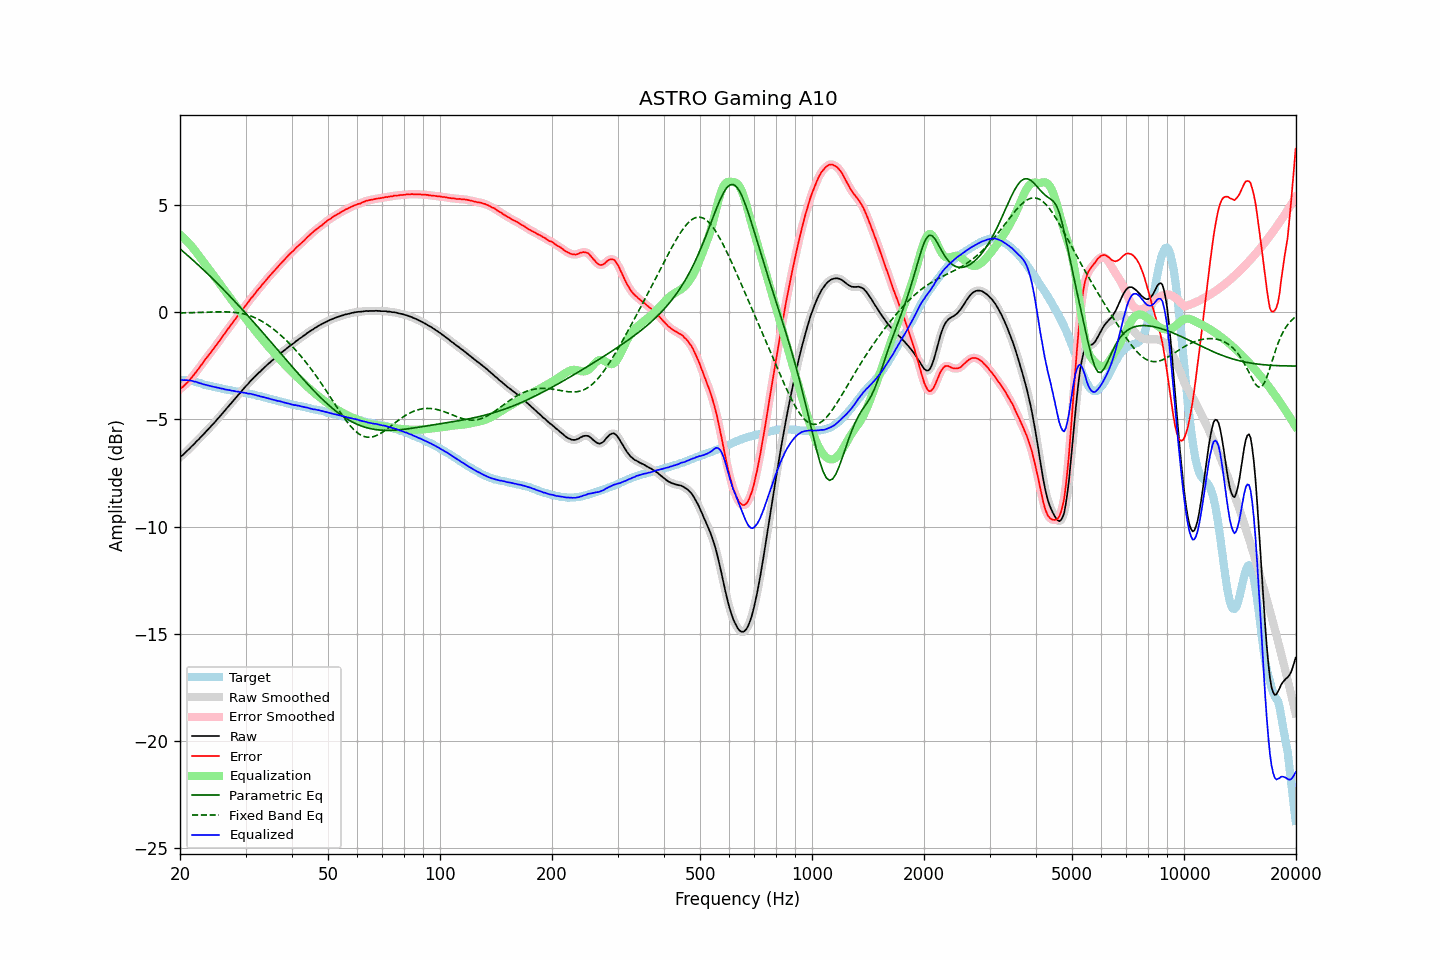

The table this chart was drawn from, first rows:
frequency, raw, error, smoothed, error_smoothed, equalization, parametric_eq, fixed_band_eq, equalized_raw, equalized_smoothed, target
20.00, -6.77, -3.60, -6.77, -3.60, 3.60, 2.94, -0.05, -3.17, -3.17, -3.17
20.20, -6.70, -3.53, -6.71, -3.54, 3.54, 2.88, -0.04, -3.16, -3.17, -3.17
20.40, -6.65, -3.48, -6.64, -3.47, 3.47, 2.82, -0.04, -3.18, -3.17, -3.17
20.61, -6.57, -3.40, -6.57, -3.40, 3.40, 2.75, -0.04, -3.17, -3.17, -3.17
20.81, -6.50, -3.33, -6.50, -3.33, 3.32, 2.69, -0.04, -3.18, -3.18, -3.17
21.02, -6.43, -3.26, -6.43, -3.25, 3.25, 2.62, -0.04, -3.18, -3.18, -3.17
21.23, -6.36, -3.17, -6.36, -3.17, 3.16, 2.55, -0.04, -3.20, -3.19, -3.19
21.44, -6.28, -3.08, -6.29, -3.08, 3.08, 2.49, -0.03, -3.20, -3.21, -3.20
21.66, -6.21, -2.99, -6.21, -2.99, 2.99, 2.42, -0.03, -3.22, -3.22, -3.22
21.87, -6.14, -2.89, -6.13, -2.89, 2.89, 2.35, -0.03, -3.25, -3.24, -3.24
22.09, -6.05, -2.80, -6.06, -2.80, 2.80, 2.29, -0.03, -3.25, -3.26, -3.25
22.31, -5.98, -2.69, -5.98, -2.70, 2.70, 2.22, -0.02, -3.28, -3.28, -3.29
22.54, -5.91, -2.61, -5.90, -2.60, 2.60, 2.15, -0.02, -3.32, -3.31, -3.30
22.76, -5.82, -2.49, -5.83, -2.50, 2.50, 2.08, -0.02, -3.32, -3.33, -3.33
22.99, -5.75, -2.40, -5.75, -2.39, 2.39, 2.01, -0.02, -3.36, -3.35, -3.36
23.22, -5.67, -2.29, -5.67, -2.29, 2.29, 1.94, -0.01, -3.38, -3.38, -3.39
23.45, -5.59, -2.18, -5.59, -2.19, 2.19, 1.87, -0.01, -3.40, -3.40, -3.41
23.69, -5.51, -2.10, -5.51, -2.09, 2.09, 1.79, -0.01, -3.42, -3.42, -3.42
23.92, -5.43, -1.99, -5.43, -2.00, 2.00, 1.72, -0.00, -3.43, -3.43, -3.44
24.16, -5.35, -1.90, -5.35, -1.90, 1.90, 1.65, -0.00, -3.45, -3.45, -3.45
24.40, -5.27, -1.80, -5.27, -1.80, 1.80, 1.58, 0.00, -3.47, -3.47, -3.47
24.65, -5.19, -1.70, -5.19, -1.70, 1.70, 1.50, 0.00, -3.49, -3.49, -3.49
24.89, -5.11, -1.60, -5.11, -1.60, 1.60, 1.43, 0.00, -3.51, -3.51, -3.51
25.14, -5.02, -1.50, -5.02, -1.50, 1.50, 1.35, 0.01, -3.52, -3.52, -3.52
25.39, -4.93, -1.39, -4.93, -1.40, 1.39, 1.28, 0.01, -3.53, -3.54, -3.54
25.65, -4.85, -1.30, -4.85, -1.29, 1.29, 1.20, 0.01, -3.56, -3.56, -3.55
25.91, -4.76, -1.18, -4.76, -1.19, 1.19, 1.13, 0.01, -3.57, -3.57, -3.58
26.16, -4.67, -1.08, -4.68, -1.08, 1.09, 1.05, 0.01, -3.58, -3.59, -3.59
26.43, -4.59, -0.99, -4.59, -0.98, 0.98, 0.97, 0.01, -3.61, -3.60, -3.60
26.69, -4.50, -0.88, -4.50, -0.88, 0.88, 0.89, 0.00, -3.62, -3.62, -3.62
26.96, -4.41, -0.78, -4.41, -0.78, 0.78, 0.82, 0.00, -3.63, -3.63, -3.63
27.23, -4.32, -0.68, -4.32, -0.68, 0.68, 0.74, -0.00, -3.64, -3.65, -3.64
27.50, -4.24, -0.59, -4.24, -0.58, 0.58, 0.66, -0.01, -3.66, -3.66, -3.66
27.77, -4.15, -0.47, -4.15, -0.48, 0.47, 0.58, -0.01, -3.68, -3.68, -3.68
28.05, -4.06, -0.37, -4.06, -0.37, 0.37, 0.50, -0.02, -3.69, -3.69, -3.69
28.33, -3.98, -0.27, -3.97, -0.27, 0.27, 0.42, -0.03, -3.71, -3.70, -3.71
28.62, -3.88, -0.16, -3.89, -0.17, 0.17, 0.34, -0.04, -3.71, -3.72, -3.72
28.90, -3.80, -0.07, -3.80, -0.07, 0.07, 0.26, -0.05, -3.73, -3.73, -3.73
29.19, -3.72, 0.03, -3.71, 0.03, -0.03, 0.18, -0.06, -3.75, -3.74, -3.75
29.48, -3.62, 0.13, -3.63, 0.13, -0.13, 0.09, -0.08, -3.75, -3.75, -3.75
29.78, -3.54, 0.22, -3.54, 0.22, -0.23, 0.01, -0.10, -3.77, -3.77, -3.76
30.08, -3.45, 0.32, -3.46, 0.32, -0.32, -0.07, -0.12, -3.77, -3.78, -3.77
30.38, -3.38, 0.41, -3.37, 0.42, -0.42, -0.15, -0.14, -3.80, -3.79, -3.79
30.68, -3.29, 0.51, -3.29, 0.52, -0.52, -0.24, -0.16, -3.81, -3.81, -3.81
30.99, -3.20, 0.62, -3.21, 0.61, -0.61, -0.32, -0.19, -3.81, -3.82, -3.83
31.30, -3.13, 0.71, -3.13, 0.71, -0.71, -0.41, -0.22, -3.84, -3.83, -3.84
31.61, -3.05, 0.80, -3.05, 0.80, -0.80, -0.49, -0.25, -3.85, -3.85, -3.85
31.93, -2.98, 0.89, -2.98, 0.89, -0.89, -0.57, -0.28, -3.87, -3.87, -3.87
32.24, -2.91, 0.99, -2.91, 0.98, -0.99, -0.66, -0.31, -3.90, -3.89, -3.90
32.57, -2.83, 1.08, -2.84, 1.08, -1.08, -0.75, -0.35, -3.91, -3.91, -3.91
32.89, -2.77, 1.15, -2.76, 1.17, -1.17, -0.83, -0.39, -3.94, -3.93, -3.92
33.22, -2.69, 1.27, -2.69, 1.26, -1.26, -0.92, -0.43, -3.95, -3.95, -3.96
33.55, -2.62, 1.35, -2.62, 1.35, -1.35, -1.00, -0.48, -3.97, -3.97, -3.97
33.89, -2.55, 1.44, -2.55, 1.44, -1.44, -1.09, -0.53, -3.99, -3.99, -3.99
34.23, -2.48, 1.53, -2.48, 1.53, -1.53, -1.18, -0.57, -4.01, -4.01, -4.01
34.57, -2.41, 1.62, -2.41, 1.62, -1.61, -1.26, -0.63, -4.03, -4.03, -4.03
34.92, -2.35, 1.70, -2.35, 1.70, -1.70, -1.35, -0.68, -4.05, -4.05, -4.05
35.27, -2.28, 1.78, -2.28, 1.79, -1.79, -1.44, -0.73, -4.07, -4.07, -4.07
35.62, -2.22, 1.87, -2.22, 1.87, -1.87, -1.52, -0.79, -4.09, -4.09, -4.09
35.97, -2.16, 1.95, -2.16, 1.95, -1.95, -1.61, -0.85, -4.11, -4.11, -4.11
... 635 more rows
